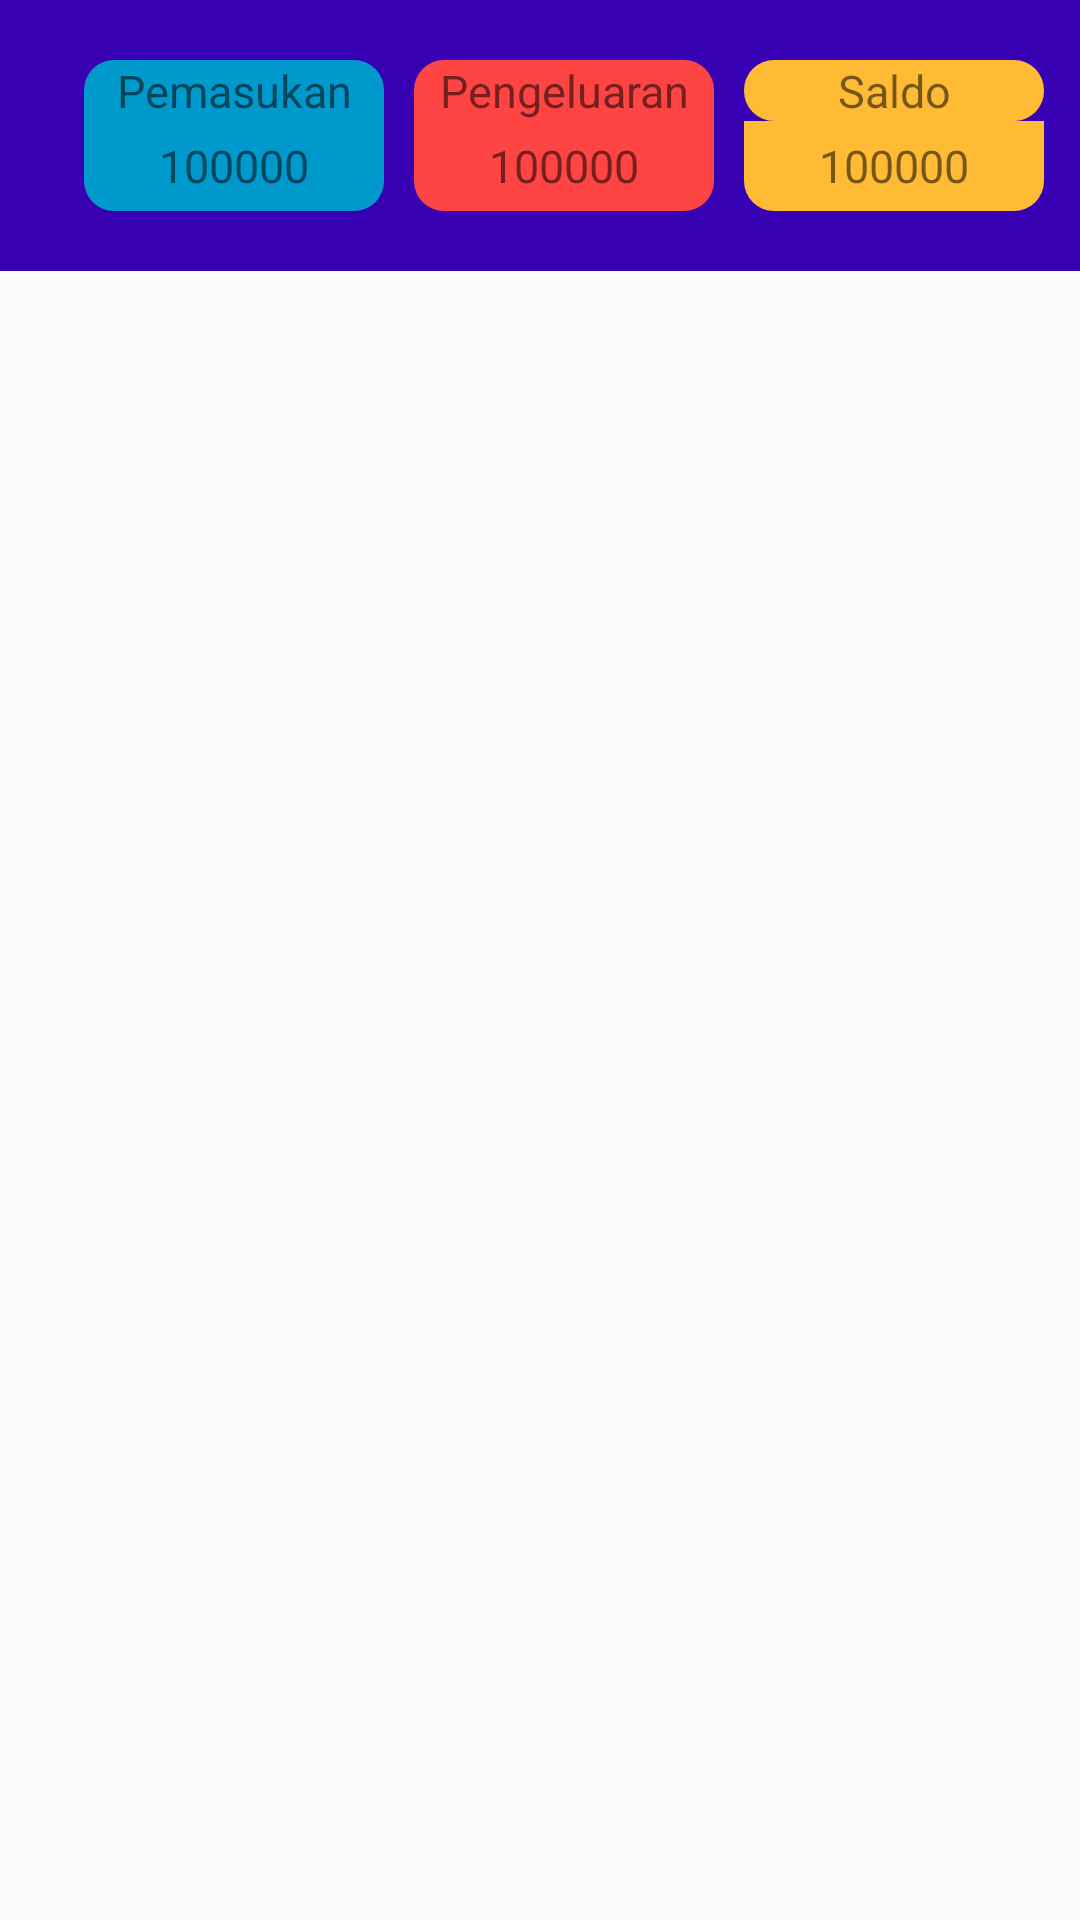

Here is an Android app screen rendered from its layout file. Give the layout XML and the strings, colors and styles it references.
<!-- AndroidManifest.xml: application theme AppTheme -->
<!-- res/layout/activity_main.xml -->
<?xml version="1.0" encoding="utf-8"?>
<RelativeLayout xmlns:android="http://schemas.android.com/apk/res/android"
    xmlns:app="http://schemas.android.com/apk/res-auto"
    xmlns:tools="http://schemas.android.com/tools"
    android:layout_width="match_parent"
    android:layout_height="match_parent"
    tools:context=".MainActivity">

    <Toolbar
        android:id="@+id/toolbar1"
        android:layout_width="match_parent"
        android:layout_height="wrap_content"
        android:background="@color/colorPrimaryDark"
        android:paddingBottom="20dp">
        <LinearLayout
            android:layout_width="match_parent"
            android:layout_height="match_parent"
            android:orientation="horizontal"
            android:layout_marginTop="20dp"
            android:gravity="center">


            <LinearLayout
                android:layout_width="wrap_content"
                android:layout_height="wrap_content"
                android:orientation="vertical">
                <TextView
                    android:id="@+id/txtview_pemasukan"
                    android:layout_width="100dp"
                    android:layout_height="wrap_content"
                    android:text="Pemasukan"
                    android:textSize="15sp"
                    android:gravity="center_horizontal"
                    android:background="@drawable/background"/>
                <TextView
                    android:id="@+id/txtview_pemasukan_nominal"
                    android:layout_width="100dp"
                    android:layout_height="30dp"
                    android:text="100000"
                    android:textSize="15sp"
                    android:gravity="center"
                    android:background="@drawable/background_bawah"/>

            </LinearLayout>

            <LinearLayout
                android:layout_width="wrap_content"
                android:layout_height="wrap_content"
                android:orientation="vertical">

                <TextView
                    android:id="@+id/txtview_pengeluaran"
                    android:layout_width="100dp"
                    android:layout_height="wrap_content"
                    android:layout_marginLeft="10dp"
                    android:gravity="center_horizontal"
                    android:text="Pengeluaran"
                    android:textSize="15sp"
                    android:background="@drawable/background_red"/>
                <TextView
                    android:id="@+id/txtview_pengeluaran_nominal"
                    android:layout_width="100dp"
                    android:layout_height="30dp"
                    android:layout_marginLeft="10dp"
                    android:gravity="center"
                    android:text="100000"
                    android:textSize="15sp"
                    android:background="@drawable/background_red_bawah"/>

            </LinearLayout>

            <LinearLayout
                android:layout_width="wrap_content"
                android:layout_height="wrap_content"
                android:orientation="vertical">

                <TextView
                    android:id="@+id/txtview_saldo"
                    android:layout_width="100dp"
                    android:layout_height="wrap_content"
                    android:layout_marginLeft="10dp"
                    android:background="@drawable/background_yellow"
                    android:gravity="center_horizontal"
                    android:text="Saldo"
                    android:textSize="15sp" />
                <TextView
                    android:id="@+id/txtview_saldo_nominal"
                    android:layout_width="100dp"
                    android:layout_height="30dp"
                    android:layout_marginLeft="10dp"
                    android:background="@drawable/background_yellow_bawah"
                    android:gravity="center"
                    android:text="100000"
                    android:textSize="15sp" />

            </LinearLayout>

        </LinearLayout>
    </Toolbar>

    <ScrollView
        android:layout_width="match_parent"
        android:layout_height="match_parent"
        android:layout_below="@id/toolbar1">
        <LinearLayout
            android:layout_width="match_parent"
            android:layout_height="match_parent"
            android:orientation="vertical">


            <androidx.recyclerview.widget.RecyclerView
                android:id="@+id/list_viewmain"
                android:layout_width="match_parent"
                android:layout_height="wrap_content"
                android:layout_marginTop="10dp"
                android:text="ListTransaksi"
                tools:listitem="@layout/content_main"
                app:layout_constraintTop_toBottomOf="@+id/view_main_txt">

            </androidx.recyclerview.widget.RecyclerView>
        </LinearLayout>
    </ScrollView>

</RelativeLayout>
<!-- res/layout/content_main.xml (included above) -->
<?xml version="1.0" encoding="utf-8"?>
<LinearLayout
    xmlns:android="http://schemas.android.com/apk/res/android"
    android:layout_width="match_parent"
    android:layout_height="100dp"
    android:orientation="horizontal"
    android:background="@drawable/bgform"
    android:layout_margin="5dp">

    <LinearLayout
        android:layout_width="100dp"
        android:layout_height="match_parent"
        android:orientation="vertical">

        <TextView
            android:id="@+id/listID"
            android:layout_width="wrap_content"
            android:layout_height="wrap_content"
            android:visibility="gone"/>

        <TextView
            android:id="@+id/listTanggalTransaksi"
            android:layout_width="wrap_content"
            android:layout_height="wrap_content"
            android:layout_marginLeft="5dp"
            android:layout_marginTop="20dp"
            android:text="10-10-2020"
            android:textSize="15sp"
            android:textStyle="bold" />
    </LinearLayout>

    <LinearLayout
        android:layout_width="match_parent"
        android:layout_height="match_parent"
        android:orientation="vertical"
        android:layout_marginLeft="10dp">

        <TextView
            android:id="@+id/listJenisTransaksi"
            android:layout_width="match_parent"
            android:layout_height="wrap_content"
            android:text="Jenis Transaksi"
            android:textSize="15sp"
            android:layout_marginTop="10dp"/>

        <TextView
            android:id="@+id/listKategoriTransaksi"
            android:layout_width="match_parent"
            android:layout_height="wrap_content"
            android:text="Nominal Transaksi"
            android:textSize="15sp"
            android:layout_marginTop="10dp"/>

        <TextView
            android:id="@+id/listNominalTransaksi"
            android:layout_width="match_parent"
            android:layout_height="wrap_content"
            android:text="Nominal Transaksi"
            android:textSize="15sp"
            android:layout_marginTop="10dp"/>


    </LinearLayout>

</LinearLayout>
<!-- resources referenced by this layout -->
<resources>
  <color name="colorPrimaryDark">#3700B3</color>
  <!-- drawable background (drawable) -->
  <?xml version="1.0" encoding="utf-8"?>
  <shape android:shape="rectangle" xmlns:android="http://schemas.android.com/apk/res/android">
      <solid android:color="@color/blue"/>
      <corners android:topLeftRadius="10dp"
          android:topRightRadius="10dp"/>
  
  </shape>
  <!-- drawable background_bawah (drawable) -->
  <?xml version="1.0" encoding="utf-8"?>
  <shape android:shape="rectangle" xmlns:android="http://schemas.android.com/apk/res/android">
      <solid android:color="@color/blue"/>
      <corners android:bottomLeftRadius="10dp"
          android:bottomRightRadius="10dp"/>
  
  </shape>
  <!-- drawable background_red (drawable) -->
  <?xml version="1.0" encoding="utf-8"?>
  <shape android:shape="rectangle" xmlns:android="http://schemas.android.com/apk/res/android">
      <solid android:color="#ffff4444"/>
      <corners android:topLeftRadius="10dp"
          android:topRightRadius="10dp"/>
  
  </shape>
  <!-- drawable background_red_bawah (drawable) -->
  <?xml version="1.0" encoding="utf-8"?>
  <shape android:shape="rectangle" xmlns:android="http://schemas.android.com/apk/res/android">
      <solid android:color="#ffff4444"/>
      <corners android:bottomLeftRadius="10dp"
          android:bottomRightRadius="10dp"/>
  
  </shape>
  <!-- drawable background_yellow (drawable) -->
  <?xml version="1.0" encoding="utf-8"?>
  <shape android:shape="rectangle" xmlns:android="http://schemas.android.com/apk/res/android">
      <solid android:color="#ffffbb33"/>
      <corners android:radius="10dp"/>
  
  </shape>
  <!-- drawable background_yellow_bawah (drawable) -->
  <?xml version="1.0" encoding="utf-8"?>
  <shape android:shape="rectangle" xmlns:android="http://schemas.android.com/apk/res/android">
      <solid android:color="#ffffbb33"/>
      <corners android:bottomLeftRadius="10dp"
          android:bottomRightRadius="10dp"/>
  
  </shape>
  <!-- drawable bgform (drawable) -->
  <?xml version="1.0" encoding="utf-8"?>
  <shape xmlns:android="http://schemas.android.com/apk/res/android">
      <solid
          android:color="#F8E8A3"
          />
      <corners
          android:radius="8dp"
          />
  </shape>
  <style name="AppTheme" parent="Theme.AppCompat.Light.DarkActionBar">
          
          <item name="colorPrimary">@color/palet1</item>
          <item name="colorPrimaryDark">@color/palet1dark</item>
          <item name="colorAccent">@color/colorAccent</item>
      </style>
  <color name="blue">#ff0099cc</color>
  <color name="colorAccent">#03DAC5</color>
</resources>
